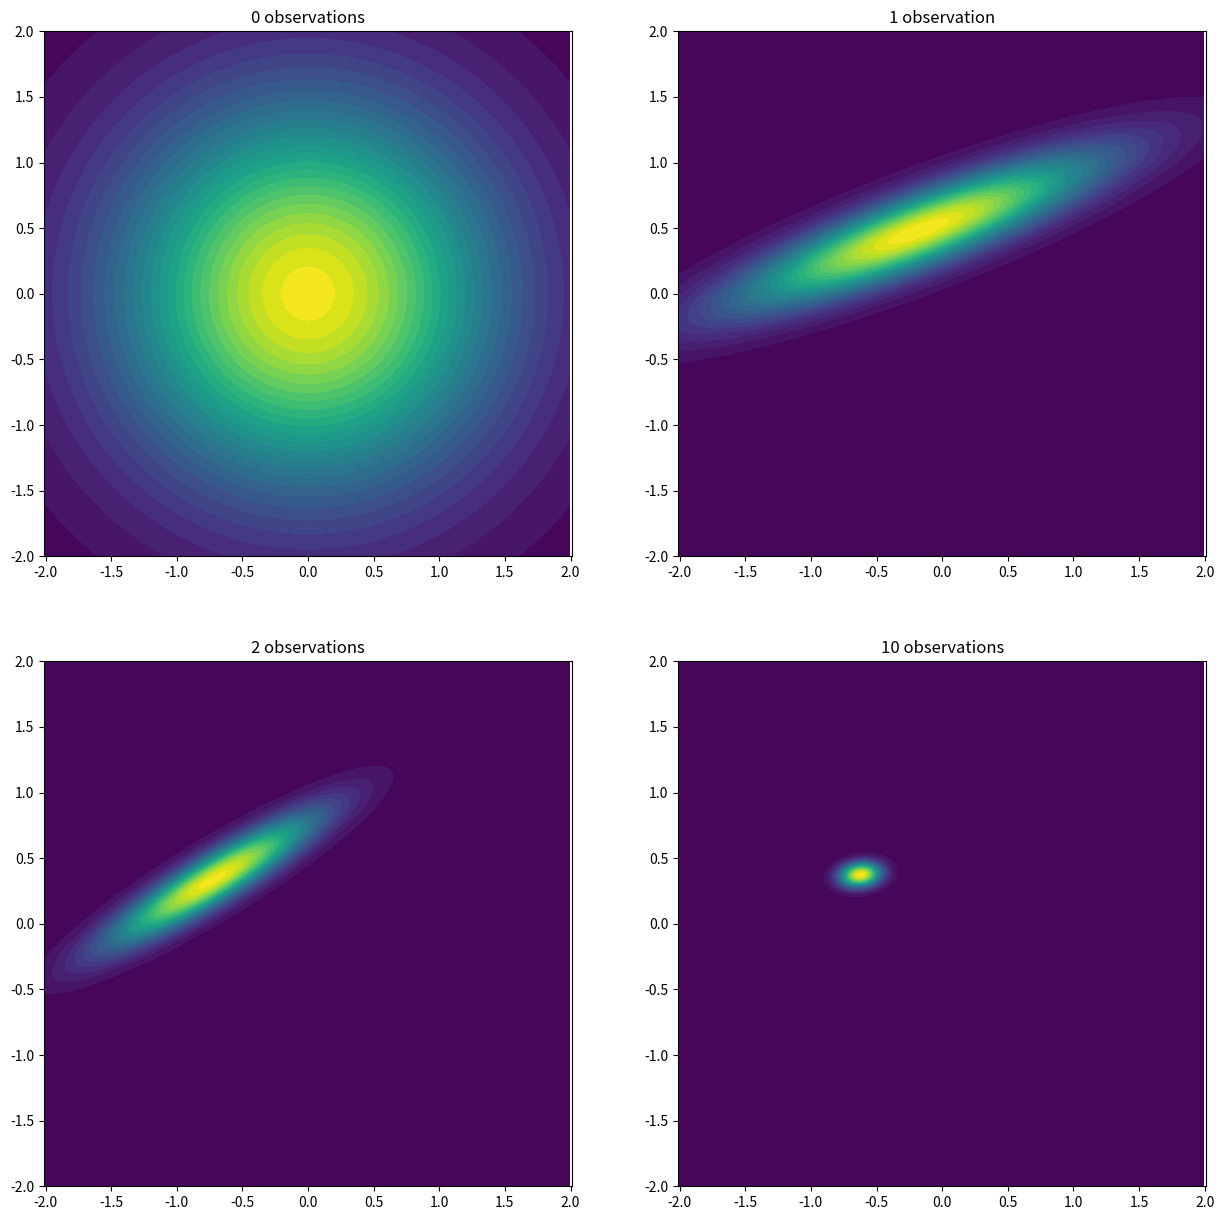
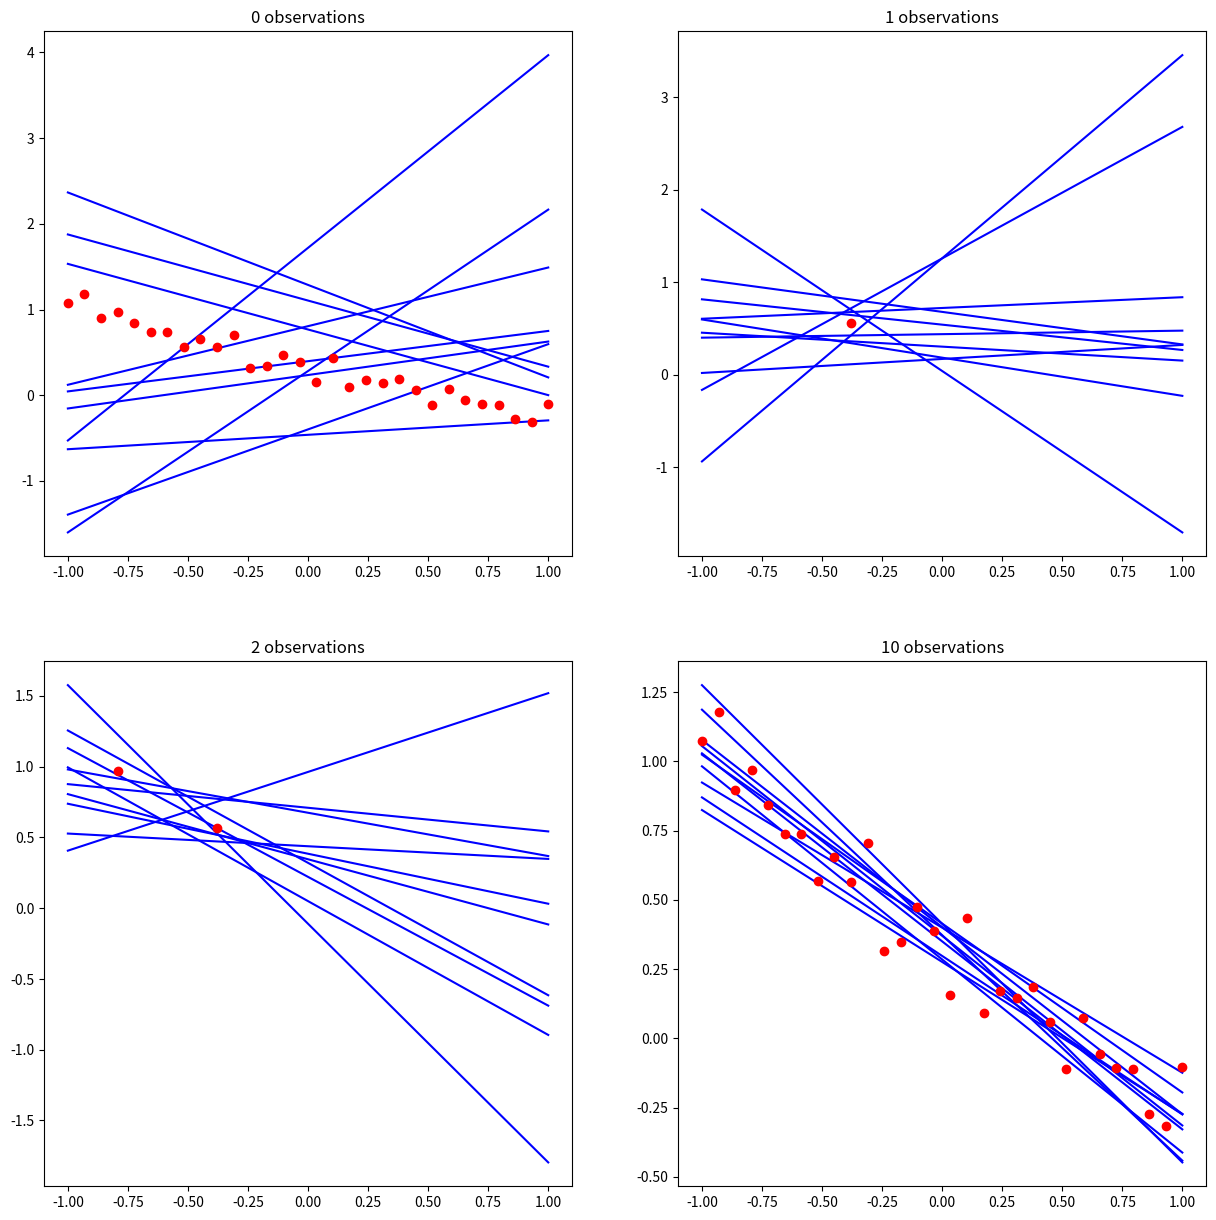

The script that saved these images, in order:
import numpy as np
import matplotlib.pyplot as plt
import random
from scipy.stats import multivariate_normal

alpha = 1 
beta = 25


def generate_dataset(w):
    x = np.linspace(-1,1, 30)
    y = w[0]*x + w[1] + 0.1 * np.random.normal(size=x.shape)

    x = x[:,None]
    y = y[:,None]

    X = np.hstack((x, np.ones_like(x)))
    return X, y

def plot_distribution(m, S):
    x, y = np.mgrid[-2:2:.01, -2:2:.01]
    pos = np.dstack((x, y))
    rv = multivariate_normal(m.squeeze(), S)
    plt.contourf(x, y, rv.pdf(pos), levels=30, cmap='viridis')
    plt.axis('equal')
    plt.xlim((-2,2))
    plt.ylim((-2,2))
    

def calculate_posterior_parameters(X, y):
    Sn_inv = alpha*np.eye(2) + beta*X.T@X
    Sn = np.linalg.inv(Sn_inv)
    mn = beta*Sn@X.T@y
    return mn, Sn


def plot_functions(mn, Sn, points = False):

    x = np.linspace(-1,1,30)
    for i in range(10):
        w = np.random.multivariate_normal(mn.squeeze(), Sn)
        y = w[0]*x + w[1]
        plt.plot(x,y, c='b', zorder=1)

    if points:
        X,y = points 
        plt.scatter(X[:,0], y, c ='r', zorder=2)

def calculate_predictive_distribution(x, mn, Sn):
    mean = mn.T@np.array([[2,1]]).T
    var = (1/beta) + x.T@Sn@x
    std = np.sqrt(var)
    return mean, std

if __name__ == "__main__":


    w = np.array([[-0.6, 0.4]]).T
    X, y = generate_dataset(w)
    indexes = list(range(30))
    random.shuffle(indexes)


    plt.figure(figsize=(15,15))

    # plot the prior
    plt.subplot(221)
    plot_distribution(np.array([0,0]), np.array([[1,0], [0,1]])) 
    plt.title('0 observations')

    # plot posteriors
    nb_of_points = 1
    X_new = X[ indexes[:nb_of_points],:]
    y_new = y[indexes[:nb_of_points],:]
    # calculate posterior distribution
    mn, Sn = calculate_posterior_parameters(X_new,y_new)
    plt.subplot(222)
    plot_distribution(mn, Sn) 
    plt.title('1 observation')

    nb_of_points = 2
    X_new = X[ indexes[:nb_of_points],:]
    y_new = y[indexes[:nb_of_points],:]
    # calculate posterior distribution
    mn, Sn = calculate_posterior_parameters(X_new,y_new)
    plt.subplot(223)
    plot_distribution(mn, Sn) 
    plt.title('2 observations')

    nb_of_points = 10
    X_new = X[ indexes[:nb_of_points],:]
    y_new = y[indexes[:nb_of_points],:]
    # calculate posterior distribution
    mn, Sn = calculate_posterior_parameters(X_new,y_new)
    plt.subplot(224)
    plot_distribution(mn, Sn) 
    plt.title('10 observations')


    # functions
    plt.figure(figsize=(15,15))
    plt.subplot(221)
    plot_functions(np.array([0,0]), np.array([[1,0],[0,1]]), points=(X,y)) 
    plt.title('0 observations')


    nb_of_points = 1
    X_new = X[ indexes[:nb_of_points],:]
    y_new = y[indexes[:nb_of_points],:]
    # calculate posterior distribution
    mn, Sn = calculate_posterior_parameters(X_new,y_new)
    plt.subplot(222)
    plot_functions(mn, Sn, points=(X_new,y_new)) 
    plt.title(f'{nb_of_points} observations')
    




    nb_of_points = 2
    X_new = X[ indexes[:nb_of_points],:]
    y_new = y[indexes[:nb_of_points],:]
    # calculate posterior distribution
    mn, Sn = calculate_posterior_parameters(X_new,y_new)
    plt.subplot(223)
    plot_functions(mn, Sn, points=(X_new,y_new)) 
    plt.title(f'{nb_of_points} observations')

    
    nb_of_points = 10
    X_new = X[ indexes[:nb_of_points],:]
    y_new = y[indexes[:nb_of_points],:]
    # calculate posterior distribution
    mn, Sn = calculate_posterior_parameters(X_new,y_new)
    plt.subplot(224)
    plot_functions(mn, Sn, points=(X,y)) 
    plt.title(f'{nb_of_points} observations')

    plt.show()


    # calculate predictive distribution
    x = np.array([[3,1]]).T
    print(calculate_predictive_distribution(x, mn, Sn))